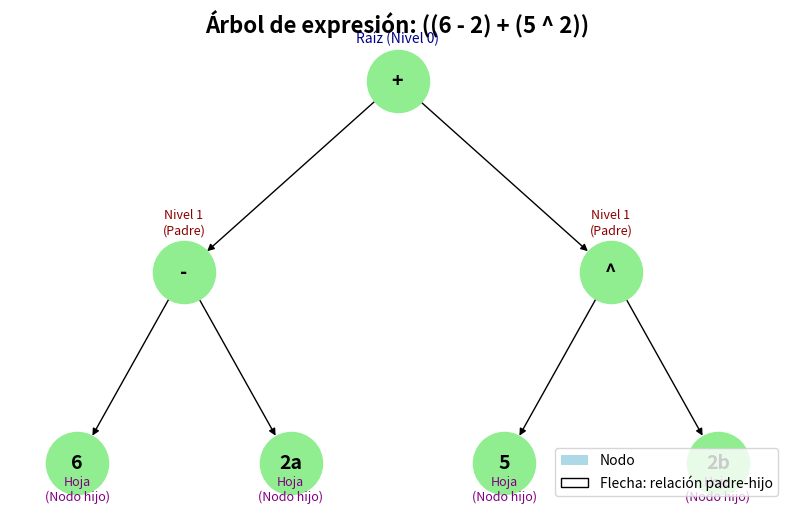

Write Python code to recreate this figure.
import matplotlib.pyplot as plt
import networkx as nx

# Crear el grafo dirigido
G = nx.DiGraph()

# Aristas del árbol ((6 - 2) + (5 ^ 2))
edges = [
    ('+', '-'),
    ('+', '^'),
    ('-', '6'),
    ('-', '2a'),
    ('^', '5'),
    ('^', '2b')
]
G.add_edges_from(edges)

# Posiciones jerárquicas
pos = {
    '+': (0, 3),       # Raíz - Nivel 0
    '-': (-2, 2),      # Nivel 1
    '^': (2, 2),       # Nivel 1
    '6': (-3, 1),      # Nivel 2 - Hoja
    '2a': (-1, 1),     # Nivel 2 - Hoja
    '5': (1, 1),       # Nivel 2 - Hoja
    '2b': (3, 1)       # Nivel 2 - Hoja
}

# Dibujar
fig, ax = plt.subplots(figsize=(10, 6))
nx.draw(
    G, pos, ax=ax,
    with_labels=True,
    node_color='lightgreen',
    node_size=2000,
    font_size=14,
    font_weight='bold',
    arrows=True
)

# Añadir anotaciones de niveles
plt.text(0, 3.2, "Raíz (Nivel 0)", fontsize=10, ha='center', color='darkblue')
plt.text(-2, 2.2, "Nivel 1\n(Padre)", fontsize=9, ha='center', color='darkred')
plt.text(2, 2.2, "Nivel 1\n(Padre)", fontsize=9, ha='center', color='darkred')
plt.text(-3, 0.8, "Hoja\n(Nodo hijo)", fontsize=9, ha='center', color='purple')
plt.text(-1, 0.8, "Hoja\n(Nodo hijo)", fontsize=9, ha='center', color='purple')
plt.text(1, 0.8, "Hoja\n(Nodo hijo)", fontsize=9, ha='center', color='purple')
plt.text(3, 0.8, "Hoja\n(Nodo hijo)", fontsize=9, ha='center', color='purple')

# Añadir título y leyenda
ax.set_title("Árbol de expresión: ((6 - 2) + (5 ^ 2))", fontsize=16, fontweight='bold')
ax.axis('off')

# Crear leyenda manual
from matplotlib.patches import Patch
legend_elements = [
    Patch(facecolor='lightblue', label='Nodo'),
    Patch(facecolor='none', edgecolor='black', label='Flecha: relación padre-hijo')
]
plt.legend(handles=legend_elements, loc='lower right')

plt.show()
